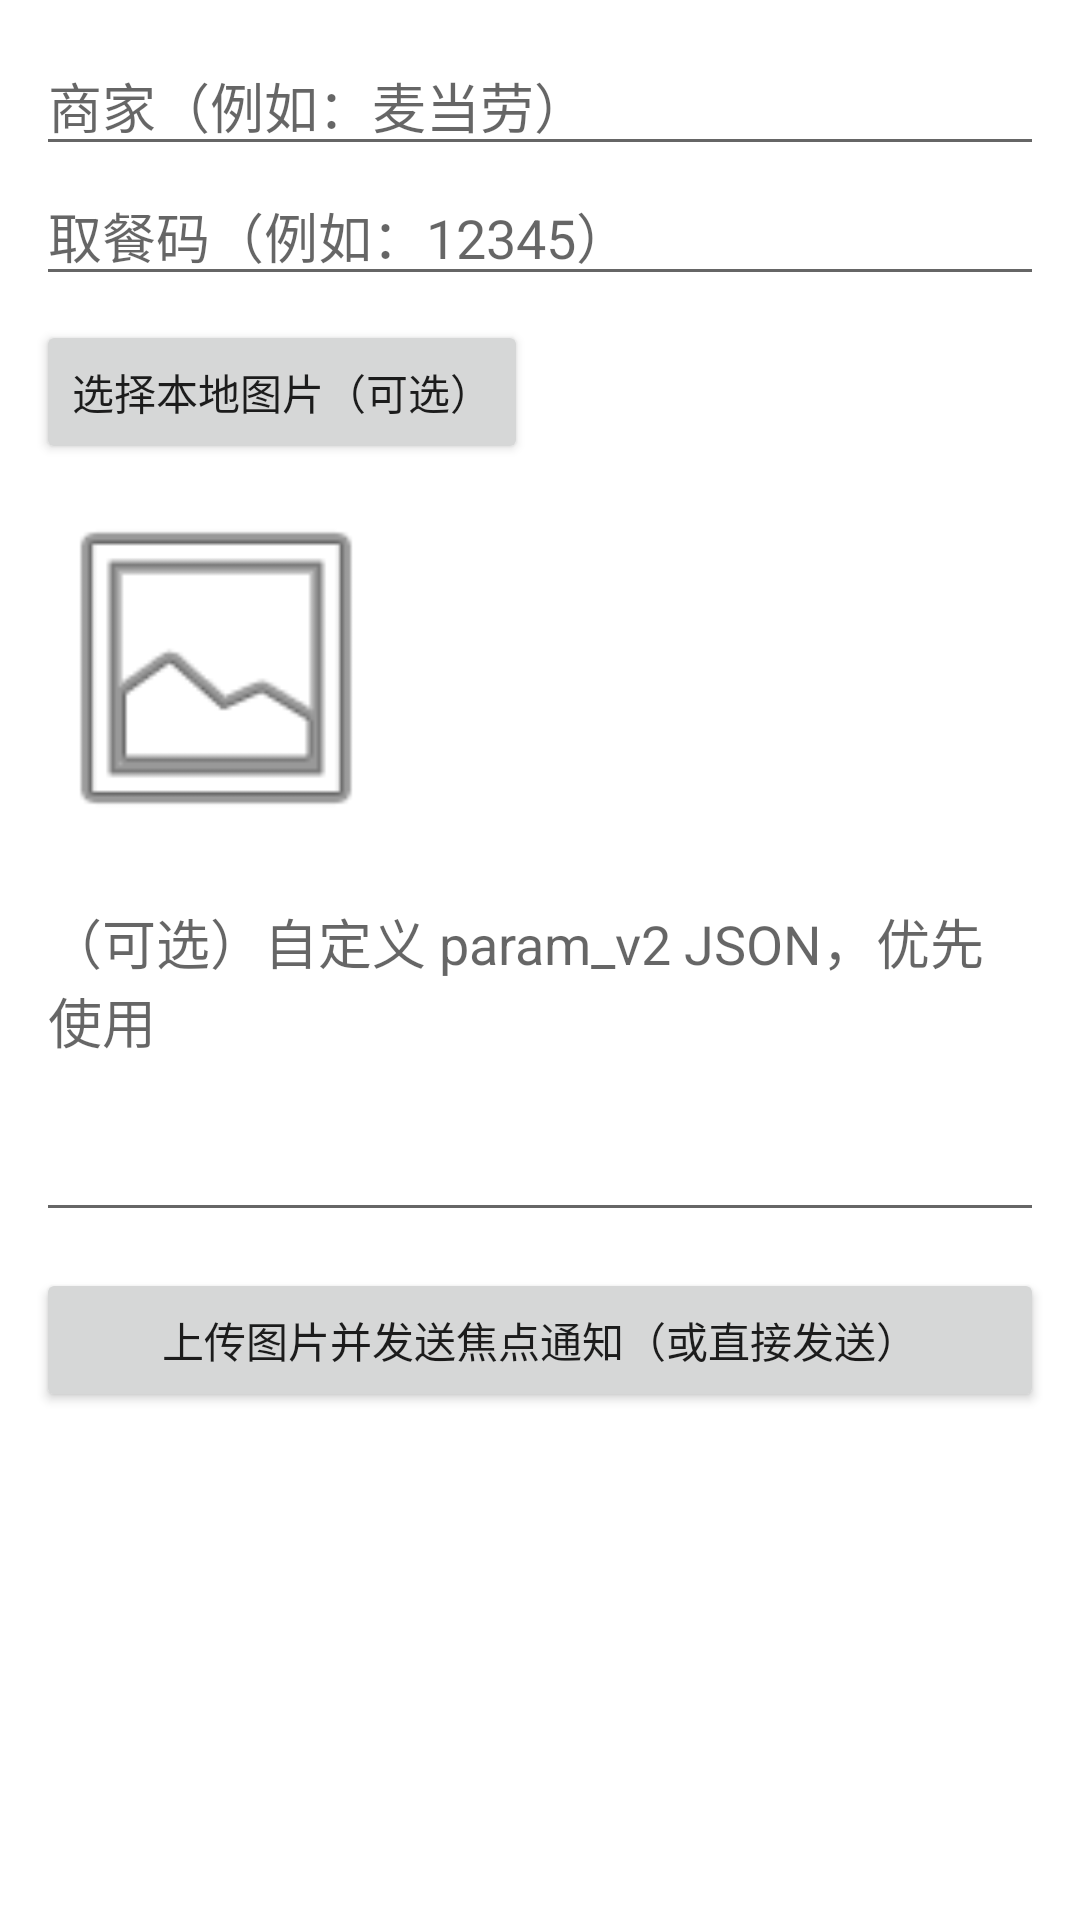

This screen was rendered from an Android layout file. Write that file and the resources it references.
<!-- AndroidManifest.xml: application theme Theme.HyperNotification -->
<!-- res/layout/fragment_test.xml -->
<?xml version="1.0" encoding="utf-8"?>
<ScrollView xmlns:android="http://schemas.android.com/apk/res/android"
    android:layout_width="match_parent"
    android:layout_height="match_parent"
    android:padding="12dp">

    <LinearLayout
        android:layout_width="match_parent"
        android:layout_height="wrap_content"
        android:orientation="vertical">

        <EditText
            android:id="@+id/et_merchant"
            android:layout_width="match_parent"
            android:layout_height="wrap_content"
            android:hint="商家（例如：麦当劳）" />

        <EditText
            android:id="@+id/et_pickup_code"
            android:layout_width="match_parent"
            android:layout_height="wrap_content"
            android:hint="取餐码（例如：12345）"
            android:inputType="text" />

        <Button
            android:id="@+id/btn_pick_image"
            android:layout_width="wrap_content"
            android:layout_height="wrap_content"
            android:text="选择本地图片（可选）"
            android:layout_marginTop="8dp"/>

        <ImageView
            android:id="@+id/iv_preview"
            android:layout_width="120dp"
            android:layout_height="120dp"
            android:layout_marginTop="8dp"
            android:scaleType="centerCrop"
            android:src="@android:drawable/ic_menu_gallery"/>

        <EditText
            android:id="@+id/et_custom_json"
            android:layout_width="match_parent"
            android:layout_height="120dp"
            android:hint="（可选）自定义 param_v2 JSON，优先使用"
            android:inputType="textMultiLine"
            android:gravity="top"
            android:layout_marginTop="8dp"/>

        <Button
            android:id="@+id/btn_upload_and_send"
            android:layout_width="match_parent"
            android:layout_height="wrap_content"
            android:text="上传图片并发送焦点通知（或直接发送）"
            android:layout_marginTop="12dp"/>

        <ProgressBar
            android:id="@+id/progress_bar"
            style="?android:attr/progressBarStyleLarge"
            android:layout_width="48dp"
            android:layout_height="48dp"
            android:visibility="gone"
            android:layout_gravity="center"
            android:layout_marginTop="12dp" />

    </LinearLayout>
</ScrollView>
<!-- resources referenced by this layout -->
<resources>
  <style name="Theme.HyperNotification" parent="Theme.MaterialComponents.DayNight.DarkActionBar">
          <item name="colorPrimary">@color/purple_500</item>
          <item name="colorPrimaryVariant">@color/purple_700</item>
          <item name="colorOnPrimary">@color/white</item>
          <item name="colorSecondary">@color/teal_200</item>
          <item name="colorSecondaryVariant">@color/teal_700</item>
          <item name="colorOnSecondary">@color/black</item>
          <item name="android:statusBarColor">@color/purple_700</item>
      </style>
  <!-- not gathered from this repository: default colours our renderer supplied (Android Studio template values) -->
  <color name="purple_500">#FF6200EE</color>
  <color name="purple_700">#FF3700B3</color>
  <color name="teal_200">#FF03DAC5</color>
  <color name="teal_700">#FF018786</color>
  <color name="black">#FF000000</color>
  <color name="white">#FFFFFFFF</color>
</resources>
